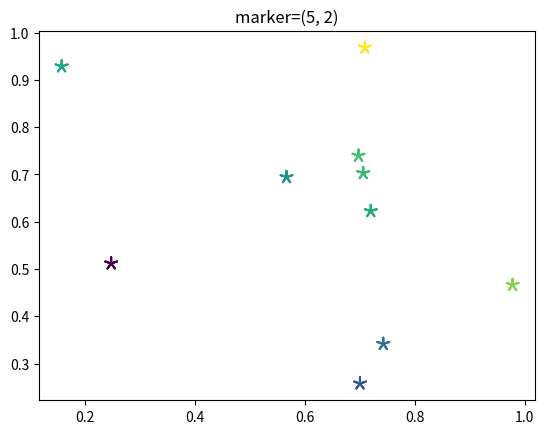

Generate this figure with matplotlib:
import matplotlib.pyplot as plt
import numpy as np

np.random.seed(19680801)

x = np.random.rand(10)
y = np.random.rand(10)
z = np.sqrt(x**2 + y**2)

fig, ax = plt.subplots()
ax.scatter(x, y, s=80, c=z, marker=(5, 2))
ax.set_title("marker=(5, 2)")
plt.show()
